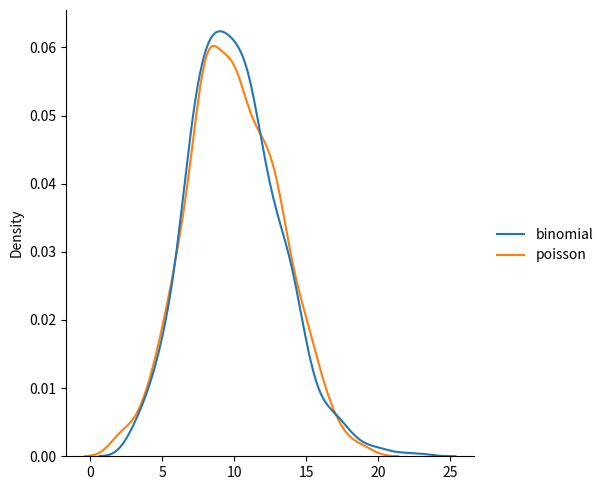

The matplotlib source for this figure:
from numpy import random
import numpy as np
import matplotlib.pyplot as plt
import seaborn as sns

# x = random.randint(100) #  a random integer from 0 to 100, pseudo random numbers
# print(x) # 15
# x = random.rand() # a random float from 0 to 1
# print(x) # 0.883400024177884
# x = random.randint(100, size=(5))
# print(x) # [14 12 90 73 65]
# x = random.randint(100, size=(5, 3))
# print(x) # [[ 9  9 85] [35 19 68] [71 63 43] [80 87 79] [10 45 62]]
# x = random.rand(5) # 1-D array containing 5 random floats
# print(x) # [0.97279646 0.26912691 0.06048659 0.97125199 0.6323029 ]
# x = random.rand(3,5) #2-D array with 3 rows, each row containing 5 random numbers
# print(x) # [[0.49517135 0.39301166 0.89220681 0.25620341 0.80600669]  [0.93902835 0.56204632 0.9759248  0.09300322 0.35129102]  [0.84297517 0.00612994 0.34873047 0.05312464 0.47618796]]
# x = random.choice([1,2,3,4,5]) # The choice() method takes an array as a parameter and randomly returns one of the values
# print(x) # 5
# x = random.choice([5,6,7,8], size=(2,3))
# print(x) # [[6 8 6]  [6 6 8]]
# x = random.choice([3, 5, 7, 9], p=[0.1, 0.3, 0.6, 0.0], size=(100)) # p is probability of each value of array
# print(x) # [7 7 7 7 7 7 3 7 5 7 7 7 7 5 5 3 7 3 3 7 7 7 5 5 7 7 7 7 7 7 7 7 5 7 7 5 5 7 7 7 7 3 7 3 5 7 7 7 7 5 7 5 7 5 7 5 5 5 7 7 7 7 5 3 7 3 7 7 5 7 7 5 7 3 3 7 7 7 5 5 7 5 7 7 7 7 7 7 7 7 7 7 7 7 7 5 7 3 5 5]
# The sum of all probability numbers should be 1
# Even if you run the example above 100 times, the value 9 will never occur
# x = random.choice([3, 5, 7, 9], p=[0.1, 0.3, 0.6, 0.0], size=(3, 5))
# print(x) # [[7 7 7 7 7]  [7 3 7 3 5]  [3 5 7 7 5]]

# Random Permutations:-
# A permutation refers to an arrangement of elements. e.g. [3, 2, 1] is a permutation of [1, 2, 3] and vice-versa.
# arr = np.array([1, 2, 3, 4, 5])
# random.shuffle(arr)
# print(arr) # [4 2 3 1 5]
# The shuffle() method makes changes to the original array.
# arr = np.array([1, 2, 3, 4, 5])
# print(random.permutation(arr)) # [4 5 2 3 1]
# The permutation() method returns a re-arranged array (and leaves the original array un-changed).

# Seaborn Module:-
# Seaborn is a library that uses Matplotlib underneath to plot graphs. It will be used to visualize random distributions.
# sns.displot([0, 1, 2, 3, 4, 5])
# plt.show()
# sns.displot([0, 1, 2, 3, 4, 5], kind="kde") #  Displot Without the Histogram
# plt.show()

# Normal (Gaussian) Distribution
# x = random.normal(size=(2, 3))
# print(x)  # [[-0.36019464  1.66271967 -0.02607124] [ 1.34615064  1.55078982  1.2342744 ]]
# x = random.normal(loc=1, scale=2, size=(2, 3)) # random normal distribution of size 2x3 with mean at 1 and standard deviation of 2
# print(x)  # [[-0.86634158 -1.54642457  3.40072253] [ 6.14453341  0.92269903  1.56052634]]
# sns.displot(random.normal(size=1000), kind="kde")
# plt.show()
# Note: The curve of a Normal Distribution is also known as the Bell Curve because of the bell-shaped curve.

# Binomial Distribution:-
# Binomial Distribution is a Discrete Distribution.
# x = random.binomial(n=10, p=0.5, size=10)
# print(x)  # [6 3 2 6 2 5 2 6 3 5]
# sns.displot(random.binomial(n=10, p=0.5, size=1000))
# plt.show()
# normal distribution is continous whereas binomial is discrete
# data = {
#   "normal": random.normal(loc=50, scale=5, size=1000),
#   "binomial": random.binomial(n=100, p=0.5, size=1000)
# }
# sns.displot(data, kind="kde")
# plt.show()

# Poisson Distribution:-
# Poisson Distribution is a Discrete Distribution.
# x = random.poisson(lam=2, size=10)
# print(x)  # [3 2 2 0 0 3 2 2 1 3]
# sns.displot(random.poisson(lam=2, size=1000))
# plt.show()
# data = {
#   "normal": random.normal(loc=50, scale=7, size=1000),
#   "poisson": random.poisson(lam=50, size=1000)
# }
# sns.displot(data, kind="kde")
# plt.show()
data = {
  "binomial": random.binomial(n=1000, p=0.01, size=1000),
  "poisson": random.poisson(lam=10, size=1000)
}
sns.displot(data, kind="kde")
plt.show()
